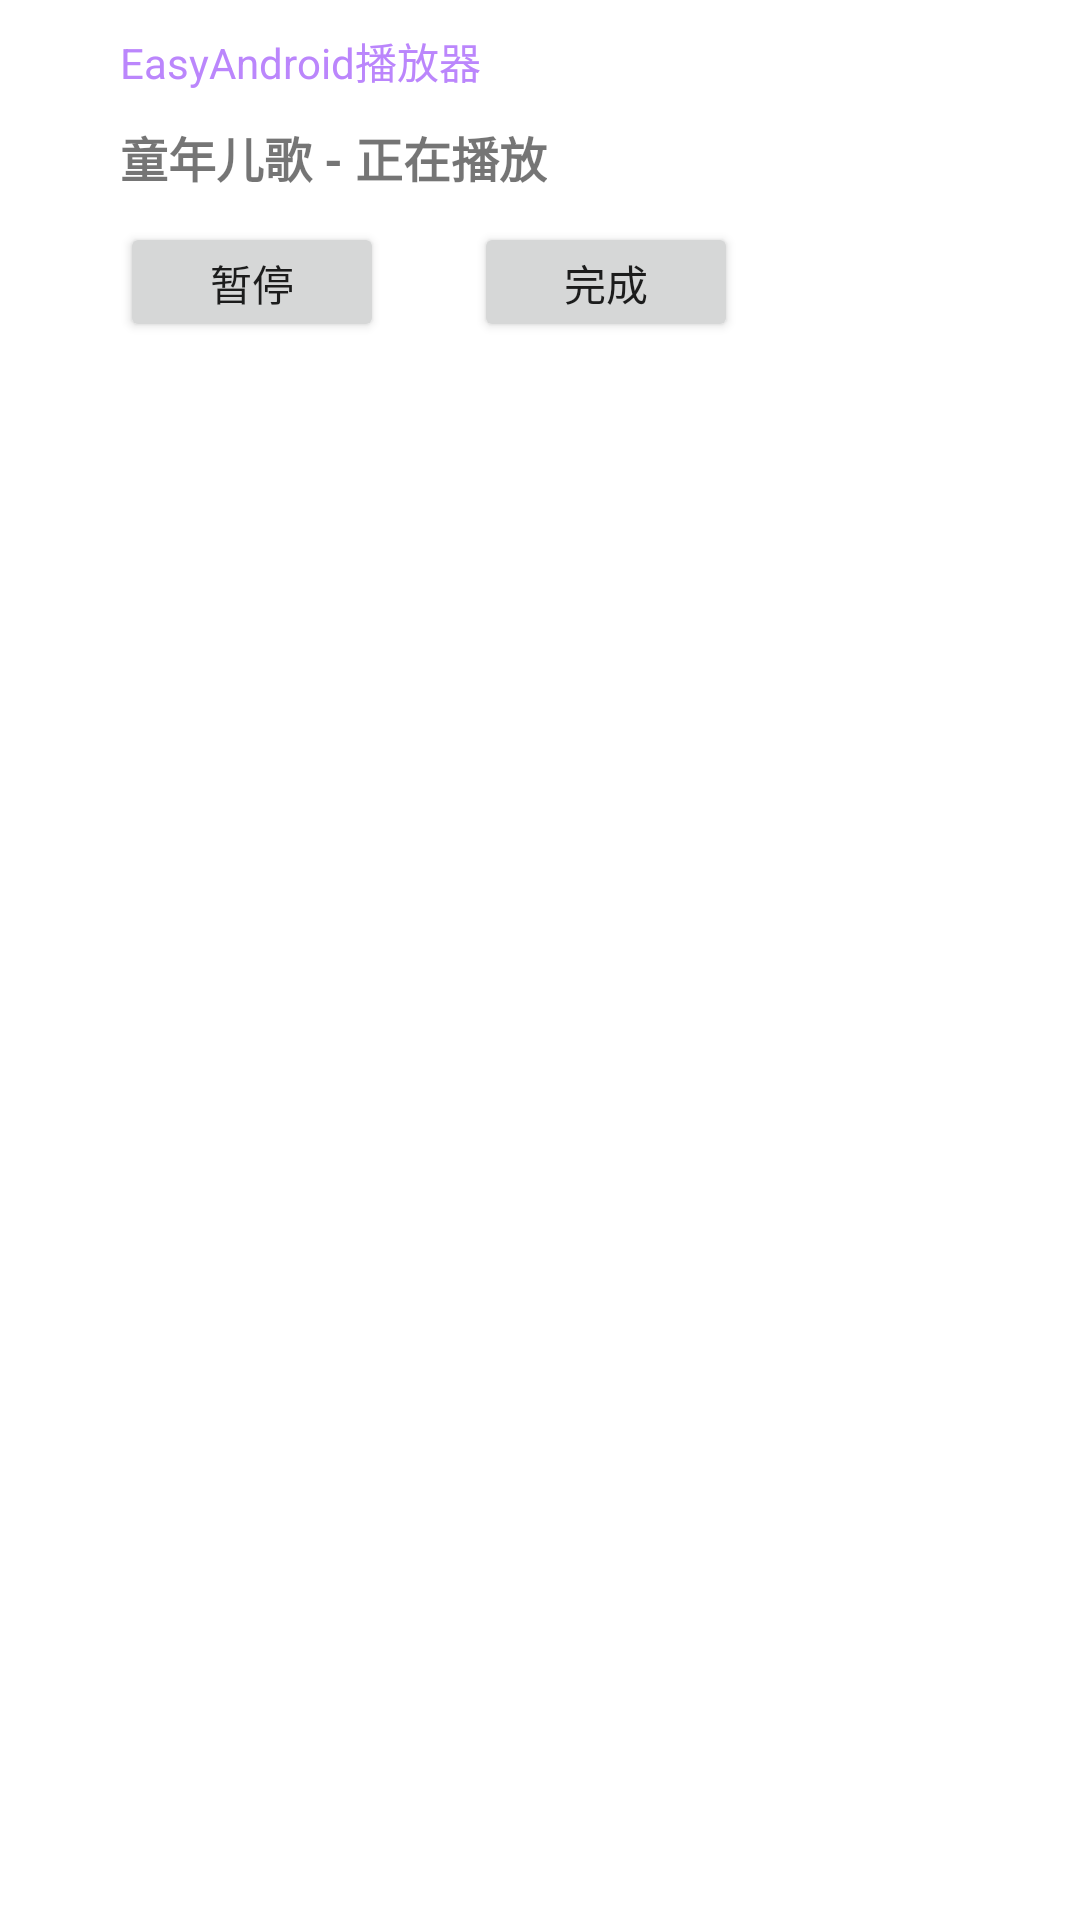

Write the Android layout XML for this screen, with the resource values it uses.
<!-- AndroidManifest.xml: application theme Theme.AndroidNotificationDemos -->
<!-- res/layout/layout_notification.xml -->
<?xml version="1.0" encoding="utf-8"?>
<LinearLayout xmlns:android="http://schemas.android.com/apk/res/android"
    android:layout_width="match_parent"
    android:layout_height="match_parent"
    android:orientation="vertical"
    android:padding="10dp">

    <LinearLayout
        android:layout_width="match_parent"
        android:layout_height="wrap_content"
        android:orientation="horizontal">

        <ImageView
            android:layout_width="20dp"
            android:layout_height="20dp"
            android:src="@mipmap/ic_launcher" />

        <TextView
            android:layout_width="wrap_content"
            android:layout_height="wrap_content"
            android:layout_marginStart="10dp"
            android:text="EasyAndroid播放器"
            android:textColor="@color/purple_200" />

    </LinearLayout>

    <TextView
        android:id="@+id/tv_status"
        android:layout_width="wrap_content"
        android:layout_height="wrap_content"
        android:layout_marginVertical="10dp"
        android:layout_marginStart="30dp"
        android:text="童年儿歌 - 正在播放"
        android:textSize="16sp"
        android:textStyle="bold" />

    <LinearLayout
        android:layout_width="wrap_content"
        android:layout_height="wrap_content"
        android:layout_marginStart="30dp"
        android:orientation="horizontal">

        <Button
            android:id="@+id/btn_stop"
            android:layout_width="wrap_content"
            android:layout_height="40dp"
            android:insetTop="0dp"
            android:insetBottom="0dp"
            android:text="暂停" />

        <Button
            android:id="@+id/btn_done"
            android:layout_width="wrap_content"
            android:layout_height="40dp"
            android:layout_marginStart="30dp"
            android:insetTop="0dp"
            android:insetBottom="0dp"
            android:text="完成" />

    </LinearLayout>

</LinearLayout>
<!-- resources referenced by this layout -->
<resources>
  <style name="Theme.AndroidNotificationDemos" parent="Theme.MaterialComponents.DayNight.DarkActionBar">
          
          <item name="colorPrimary">@color/purple_500</item>
          <item name="colorPrimaryVariant">@color/purple_700</item>
          <item name="colorOnPrimary">@color/white</item>
          
          <item name="colorSecondary">@color/teal_200</item>
          <item name="colorSecondaryVariant">@color/teal_700</item>
          <item name="colorOnSecondary">@color/black</item>
          
          <item name="android:statusBarColor" tools:targetApi="l">?attr/colorPrimaryVariant</item>
          
      </style>
  <!-- not gathered from this repository: default colours our renderer supplied (Android Studio template values) -->
  <color name="purple_200">#FFBB86FC</color>
  <color name="purple_500">#FF6200EE</color>
  <color name="purple_700">#FF3700B3</color>
  <color name="teal_200">#FF03DAC5</color>
  <color name="teal_700">#FF018786</color>
  <color name="black">#FF000000</color>
  <color name="white">#FFFFFFFF</color>
</resources>
